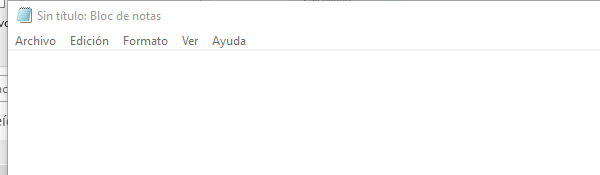
Task: Este proyecto contien todo lo aprendido de RPA
Workflow: Main

Step 1: Abrir aplicación 'notepad.exe Sin' - Escribir mi primer texto on the element in window 'Sin título: Bloc de notas' (notepad.exe)

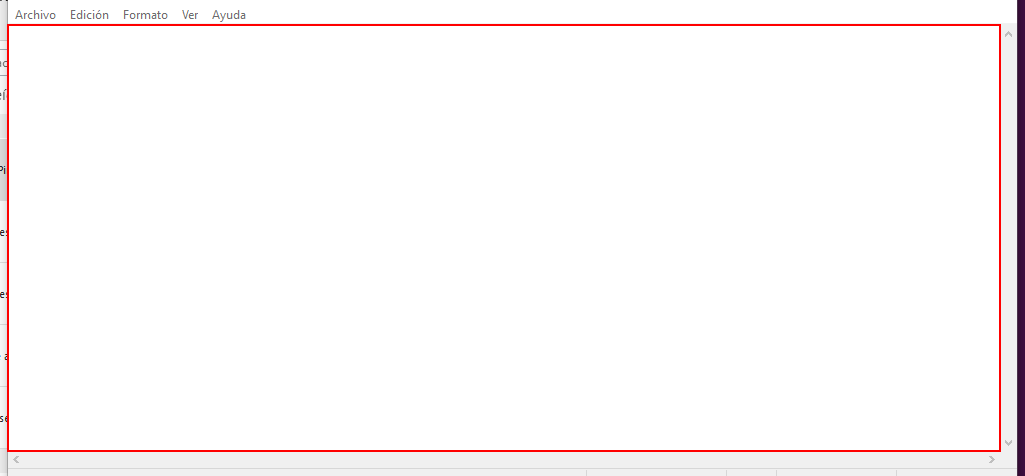
Step 2: type [var_textoNotas] into the editable text 'Editor de texto'

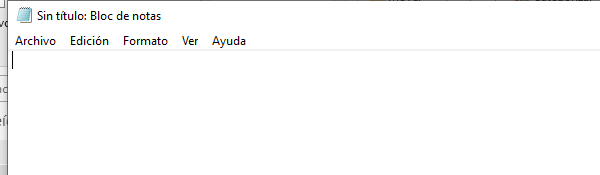
Step 3: Asociar ventana 'notepad.exe Sin' on the element in window '*Sin título: Bloc de notas' (notepad.exe)

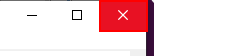
Step 4: click on the push button 'Cerrar'

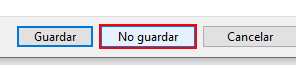
Step 5: click on the button 'No guardar' in window 'Bloc de notas' (notepad.exe)